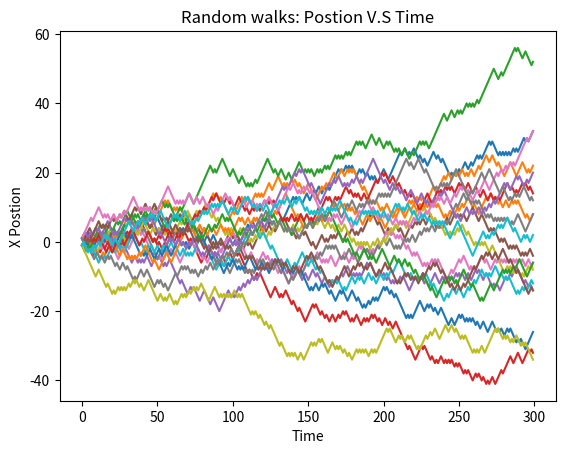

Write Python code to recreate this figure.
# [redacted]
# Project 6: Random Processes
# Description: Random walks

from math import sqrt, exp, factorial
from random import random
import matplotlib.pyplot as plt
import math

x = 0 # Current x position
xList = [] # list of the x position
time = 0 # Current time
rand = 0 # Random var for 50%
iterationsSteps = 300
walkers = 20 # Repeat the simulation several times over

for i in range(walkers):
    x = 0
    xList = []

    for j in range(iterationsSteps):
        rand = int(random()*2)# 50%

        if(rand > 0):
            x += 1
        else:
            x -= 1

        time += 1
        xList.append(x)
    plt.plot(range(iterationsSteps), xList)
plt.title("Random walks: Postion V.S Time")
plt.xlabel("Time")
plt.ylabel("X Postion")
plt.show()


